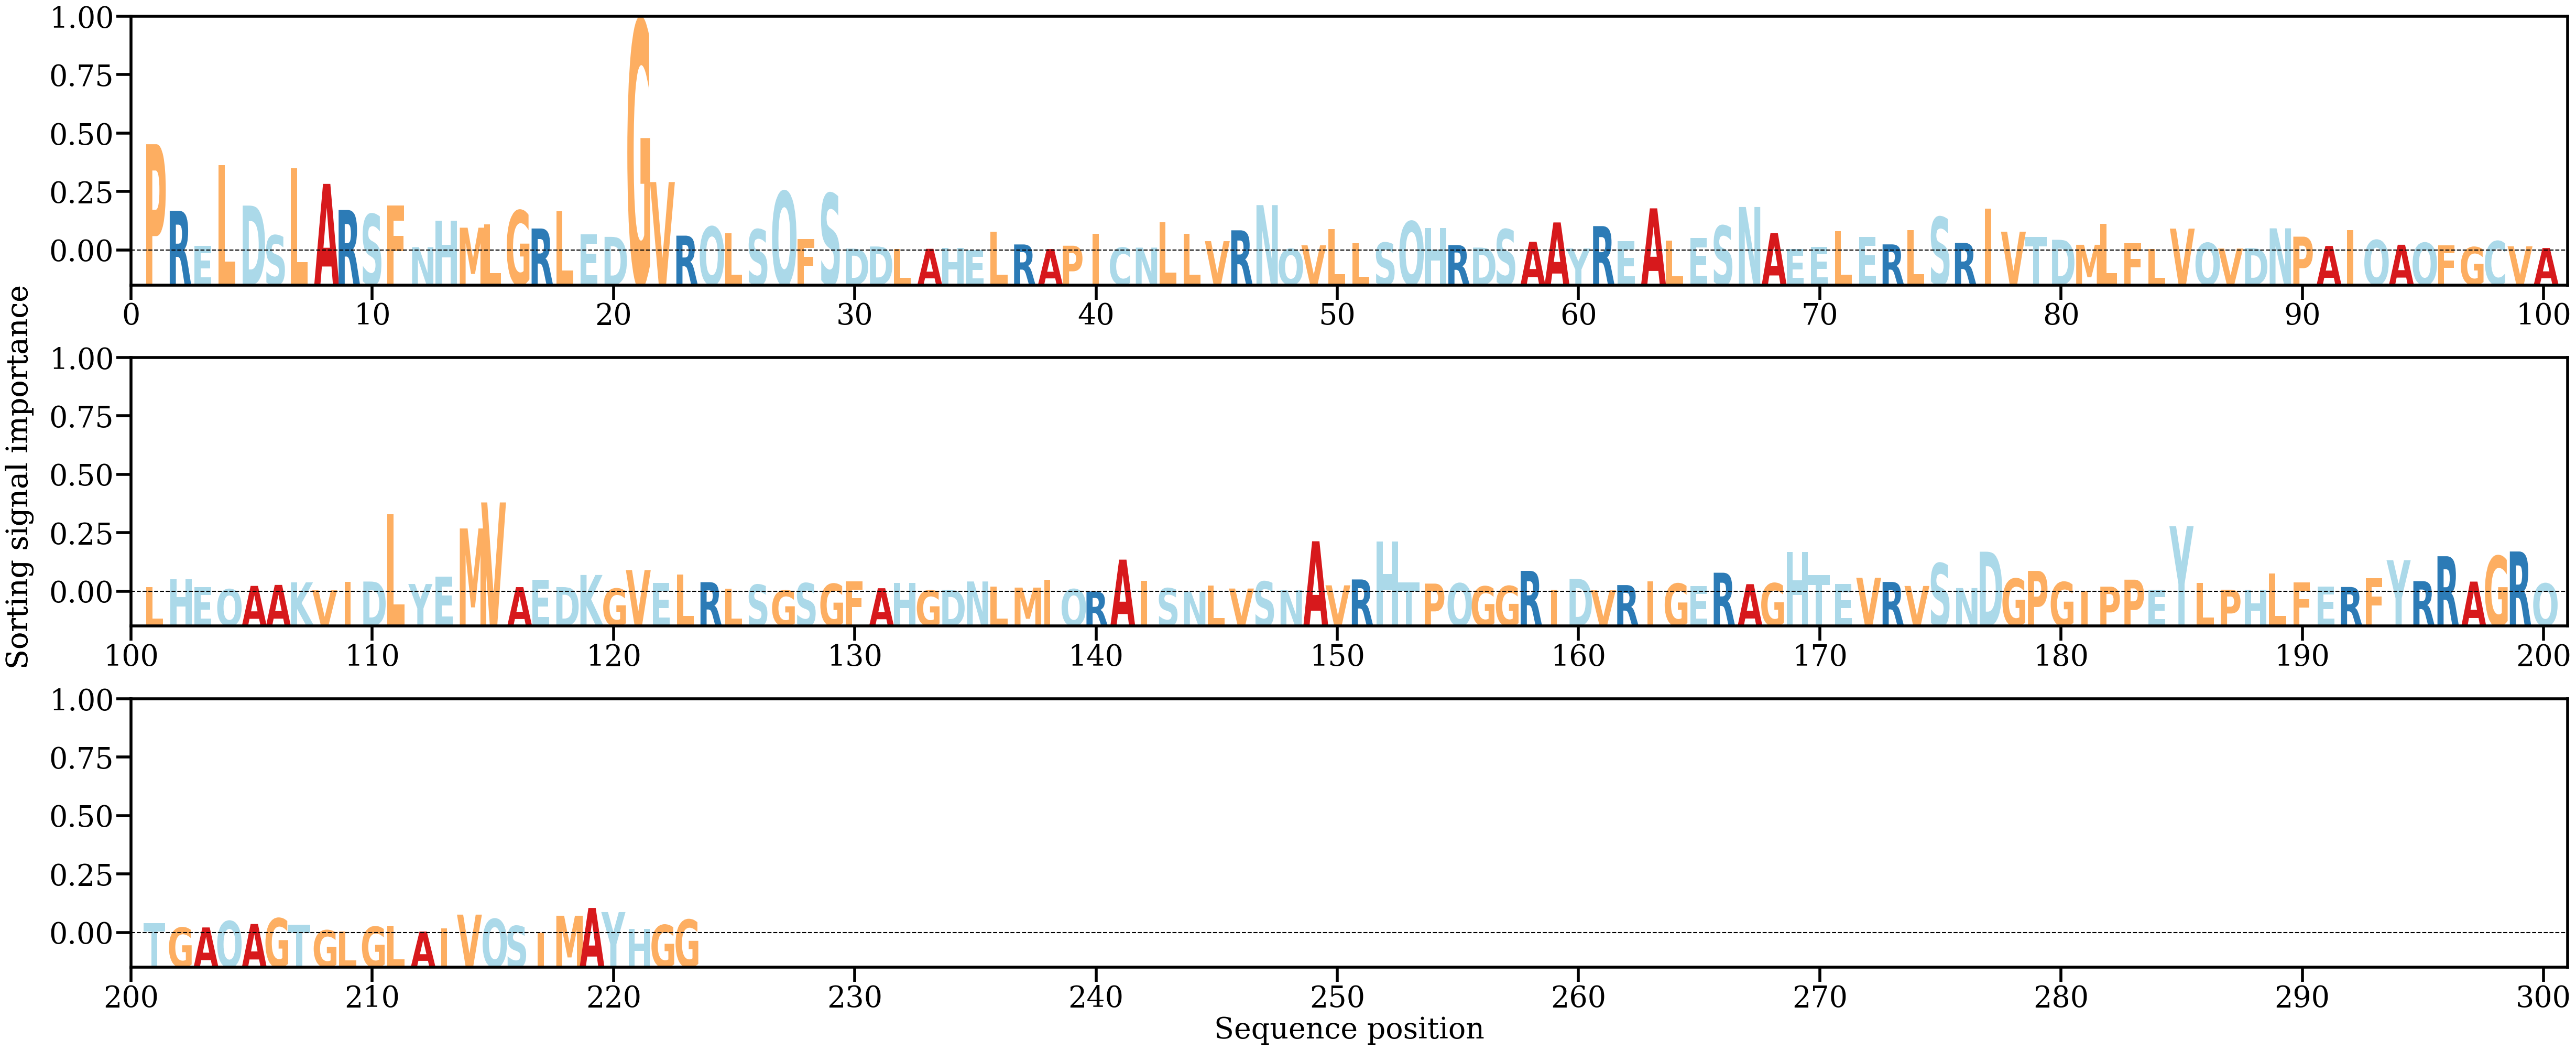

The data file committed next to this chart (first rows):
AA, Alpha
P, [0.02775309]
R, [0.01041793]
E, [0.00133085]
L, [0.02229098]
D, [0.01177126]
S, [0.00402574]
L, [0.02148439]
A, [0.01742108]
R, [0.01062337]
S, [0.009535]
F, [0.01182975]
N, [0.00095159]
H, [0.00790089]
M, [0.00601621]
L, [0.00694682]
G, [0.01048333]
R, [0.00580985]
L, [0.01033075]
E, [0.00435307]
D, [0.00362905]
G, [0.05997103]
V, [0.01789519]
R, [0.00394539]
Q, [0.00629768]
L, [0.00460297]
S, [0.005585]
Q, [0.01546378]
F, [0.0029997]
S, [0.01494289]
D, [0.00056652]
D, [0.00112349]
L, [0.00040972]
A, [0.00051781]
H, [0.000694]
E, [0.00017509]
L, [0.00503554]
R, [0.00165516]
A, [0.00045403]
P, [0.00132027]
I, [0.00449207]
C, [0.00083866]
N, [0.00082857]
L, [0.00745695]
L, [0.00445737]
V, [0.00251252]
R, [0.00533707]
N, [0.01189575]
Q, [0.00048655]
V, [0.00143577]
L, [0.00568007]
L, [0.0019683]
S, [0.00211876]
Q, [0.007667]
H, [0.00598795]
R, [0.00149882]
D, [0.00083523]
S, [0.00561129]
A, [0.00235712]
A, [0.00738386]
Y, [0.00059622]
... 163 more rows
